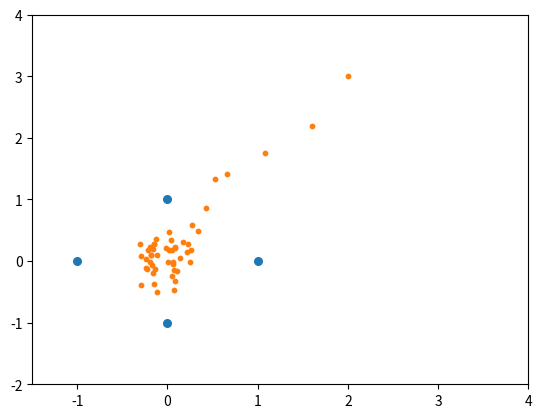

This figure's Python source:
import numpy as np
from numpy import random
import matplotlib.pyplot as plt


f1 = lambda x: (x[0] - 1)**2 + x[1]**2
f2 = lambda x: x[0]**2 + (x[1] - 1)**2
f3 = lambda x: (x[0] + 1)**2 + x[1]**2
f4 = lambda x: x[0]**2 + (x[1] + 1)**2

f = [f1,f2,f3,f4]

y1 = np.array([1,0])
y2 = np.array([0,1])
y3 = np.array([-1,0])
y4 = np.array([0,-1])

grad1 = lambda x: 2*(x - y1)
grad2 = lambda x: 2*(x - y2)
grad3 = lambda x: 2*(x - y3)
grad4 = lambda x: 2*(x - y4)
grad = [grad1,grad2,grad3,grad4]

#minimizar 0.25*(f1 + f2 + f3 + f4)

#passo
t = 0.1
max_iter = 50

it  = 0
x = np.array([2,3])
historico = []

while it<max_iter:
  historico.append(x)
  
  i = np.random.randint(4) 
  x = x - t*grad[i](x)
  
  
  it = it + 1

ax = [0,0,1,-1]
ay = [1,-1,0,0]

plt.axis([-1.5,4,-2,4])
plt.scatter(ax,ay,s = 30)
bx = []
by = []
for ar in historico:
  bx.append(ar[0])
  by.append(ar[1])
plt.scatter(bx,by, s = 10)
plt.show()
print('solucao encontrada: ',x)